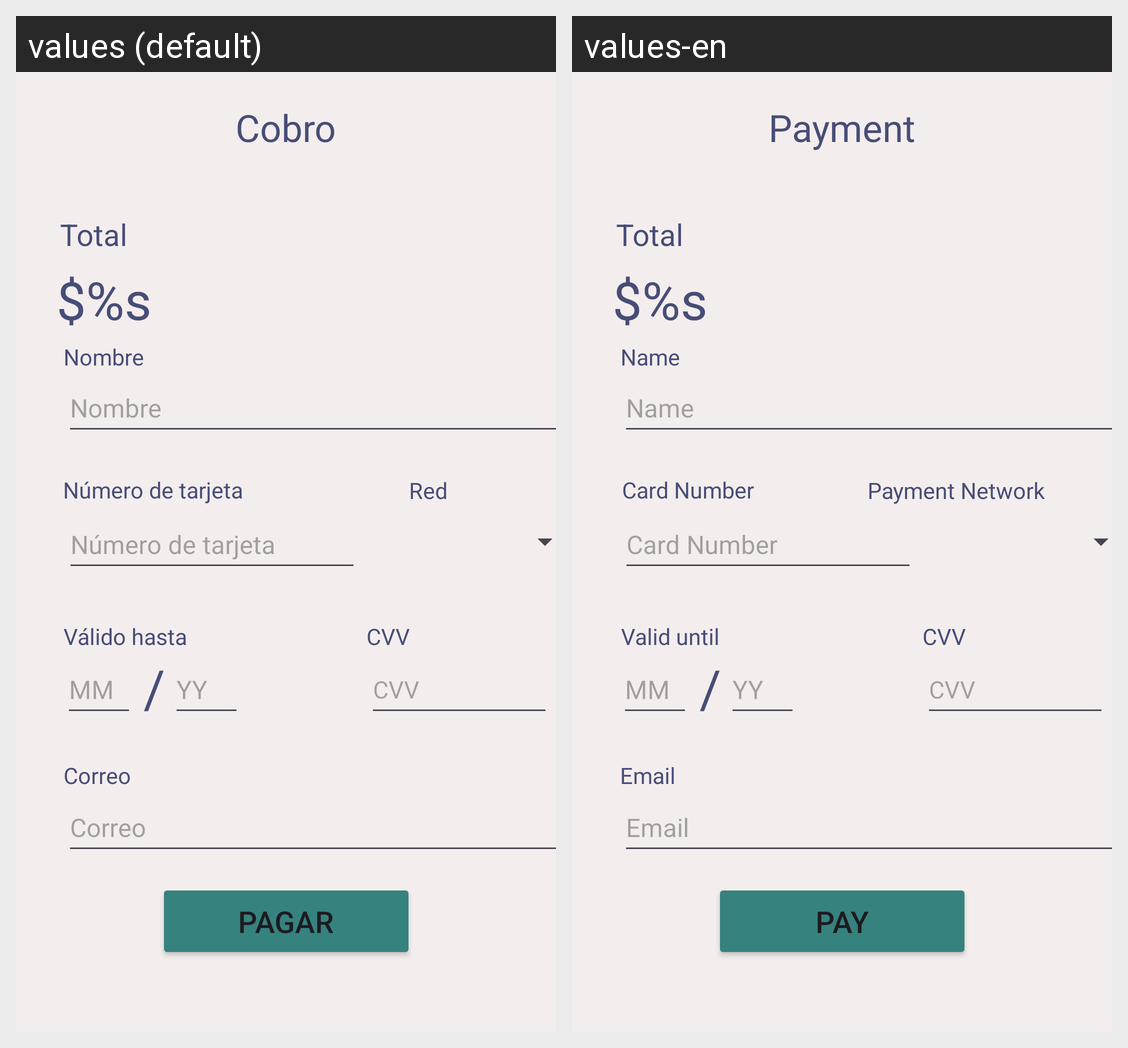

Strings drawn on this Android screen and how each of the app's shown locales translates them:
Android screen res/layout/activity_main.xml rendered under 2 locales, left to right: values (default), values-en. Device: Nexus 5 (rendered at 1080×1920; each locale shown at half size, 540×960, under a caption strip naming it); theme Theme.INB1OO.
Strings drawn on this screen, with the default value and each locale's value (text and hints the layout hard-codes, and strings that could not be matched under every locale, appear in the picture but are not listed):

payment
  values: Cobro
  values-en: Payment

total
  values: Total
  values-en: Total

totalPay
  values: $%s
  values-en: $%s  [not translated; the default value is used]

pay
  values: Pagar
  values-en: Pay

validate
  values: Válido hasta
  values-en: Valid until

numCard
  values: Número de tarjeta
  values-en: Card Number

cvv
  values: CVV
  values-en: CVV  [not translated; the default value is used]

fMonth
  values: MM
  values-en: MM  [not translated; the default value is used]

formatDate
  values: /
  values-en: /  [not translated; the default value is used]

fYear
  values: YY
  values-en: YY  [not translated; the default value is used]

mail
  values: Correo
  values-en: Email

name
  values: Nombre
  values-en: Name

red
  values: Red
  values-en: Payment Network
